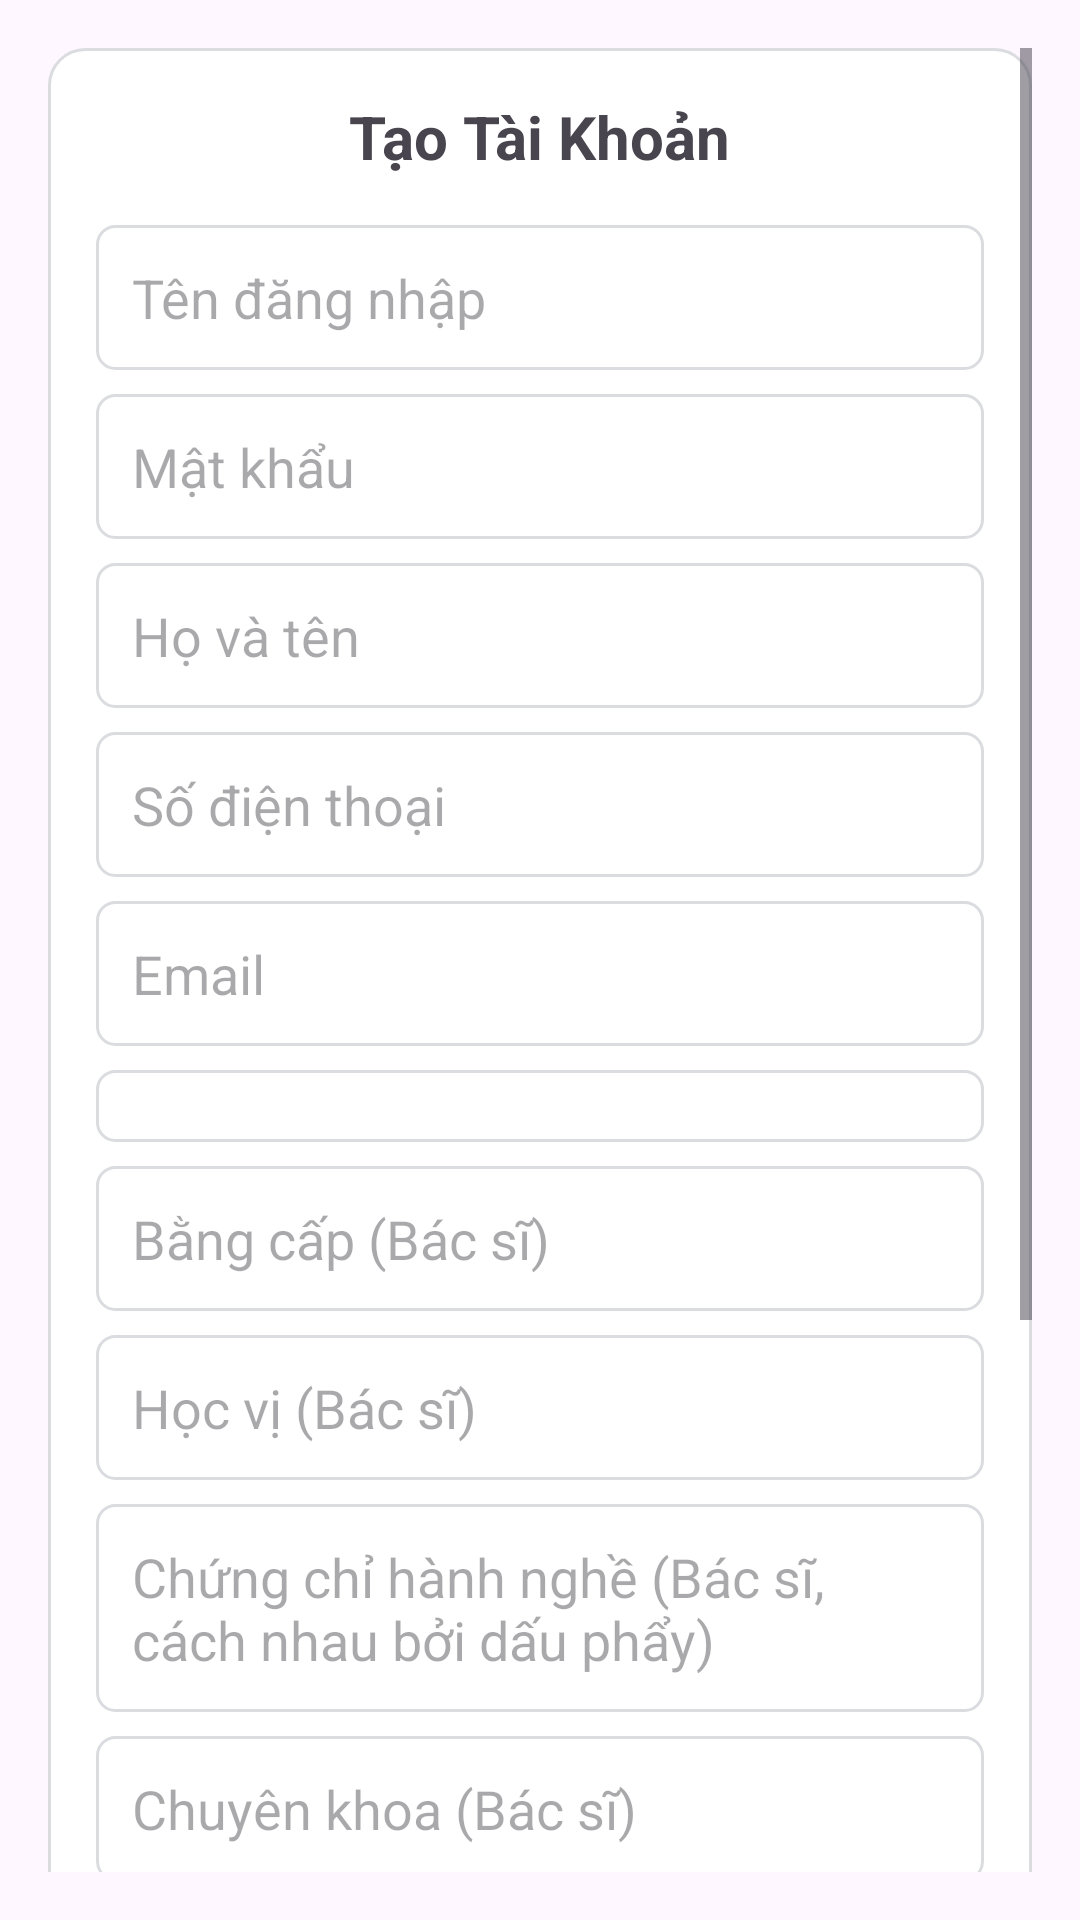

Here is an Android app screen rendered from its layout file. Give the layout XML and the strings, colors and styles it references.
<!-- AndroidManifest.xml: application theme Theme.DoAnNT118 -->
<!-- res/layout/dialog_create_account.xml -->
<?xml version="1.0" encoding="utf-8"?>
<ScrollView xmlns:android="http://schemas.android.com/apk/res/android"
    android:layout_width="match_parent"
    android:layout_height="wrap_content"
    android:padding="16dp">

    <LinearLayout
        android:layout_width="match_parent"
        android:layout_height="wrap_content"
        android:orientation="vertical"
        android:background="@drawable/bg_card"
        android:padding="16dp">

        <TextView
            android:layout_width="wrap_content"
            android:layout_height="wrap_content"
            android:text="Tạo Tài Khoản"
            android:textSize="20sp"
            android:textStyle="bold"
            android:layout_gravity="center"
            android:layout_marginBottom="16dp" />

        <EditText
            android:id="@+id/txtTenDangNhap"
            android:layout_width="match_parent"
            android:layout_height="wrap_content"
            android:hint="Tên đăng nhập"
            android:background="@drawable/bg_input"
            android:padding="12dp"
            android:layout_marginBottom="8dp" />

        <EditText
            android:id="@+id/txtMatKhau"
            android:layout_width="match_parent"
            android:layout_height="wrap_content"
            android:hint="Mật khẩu"
            android:inputType="textPassword"
            android:background="@drawable/bg_input"
            android:padding="12dp"
            android:layout_marginBottom="8dp" />

        <EditText
            android:id="@+id/txtHoTen"
            android:layout_width="match_parent"
            android:layout_height="wrap_content"
            android:hint="Họ và tên"
            android:background="@drawable/bg_input"
            android:padding="12dp"
            android:layout_marginBottom="8dp" />

        <EditText
            android:id="@+id/txtSoDienThoai"
            android:layout_width="match_parent"
            android:layout_height="wrap_content"
            android:hint="Số điện thoại"
            android:inputType="phone"
            android:background="@drawable/bg_input"
            android:padding="12dp"
            android:layout_marginBottom="8dp" />

        <EditText
            android:id="@+id/txtEmail"
            android:layout_width="match_parent"
            android:layout_height="wrap_content"
            android:hint="Email"
            android:inputType="textEmailAddress"
            android:background="@drawable/bg_input"
            android:padding="12dp"
            android:layout_marginBottom="8dp" />

        <Spinner
            android:id="@+id/spVaiTro"
            android:layout_width="match_parent"
            android:layout_height="wrap_content"
            android:background="@drawable/bg_input"
            android:padding="12dp"
            android:layout_marginBottom="8dp" />

        <EditText
            android:id="@+id/txtBangCap"
            android:layout_width="match_parent"
            android:layout_height="wrap_content"
            android:hint="Bằng cấp (Bác sĩ)"
            android:background="@drawable/bg_input"
            android:padding="12dp"
            android:layout_marginBottom="8dp" />

        <EditText
            android:id="@+id/txtHocVi"
            android:layout_width="match_parent"
            android:layout_height="wrap_content"
            android:hint="Học vị (Bác sĩ)"
            android:background="@drawable/bg_input"
            android:padding="12dp"
            android:layout_marginBottom="8dp" />

        <EditText
            android:id="@+id/txtChungChi"
            android:layout_width="match_parent"
            android:layout_height="wrap_content"
            android:hint="Chứng chỉ hành nghề (Bác sĩ, cách nhau bởi dấu phẩy)"
            android:background="@drawable/bg_input"
            android:padding="12dp"
            android:layout_marginBottom="8dp" />

        <EditText
            android:id="@+id/txtChuyenKhoa"
            android:layout_width="match_parent"
            android:layout_height="wrap_content"
            android:hint="Chuyên khoa (Bác sĩ)"
            android:background="@drawable/bg_input"
            android:padding="12dp"
            android:layout_marginBottom="8dp" />

        <EditText
            android:id="@+id/txtDiaChi"
            android:layout_width="match_parent"
            android:layout_height="wrap_content"
            android:hint="Địa chỉ (Bác sĩ)"
            android:background="@drawable/bg_input"
            android:padding="12dp"
            android:layout_marginBottom="8dp" />

        <EditText
            android:id="@+id/txtNamKinhNghiem"
            android:layout_width="match_parent"
            android:layout_height="wrap_content"
            android:hint="Số năm kinh nghiệm (Bác sĩ)"
            android:inputType="number"
            android:background="@drawable/bg_input"
            android:padding="12dp"
            android:layout_marginBottom="8dp" />

        <EditText
            android:id="@+id/txtGioiThieu"
            android:layout_width="match_parent"
            android:layout_height="wrap_content"
            android:hint="Giới thiệu về bác sĩ"
            android:background="@drawable/bg_input"
            android:padding="12dp"
            android:minLines="3"
            android:gravity="top"
            android:layout_marginBottom="16dp" />

        <LinearLayout
            android:layout_width="match_parent"
            android:layout_height="wrap_content"
            android:orientation="horizontal"
            android:gravity="end">

            <Button
                android:id="@+id/btnQuayLai"
                android:layout_width="wrap_content"
                android:layout_height="wrap_content"
                android:text="Quay lại"
                android:backgroundTint="#F8D7DA"
                android:textColor="#721C24"
                android:layout_marginEnd="8dp" />

            <Button
                android:id="@+id/btnDangKy"
                android:layout_width="wrap_content"
                android:layout_height="wrap_content"
                android:text="Đăng ký"
                android:backgroundTint="#28A745"
                android:textColor="#FFFFFF" />
        </LinearLayout>
    </LinearLayout>
</ScrollView>
<!-- resources referenced by this layout -->
<resources>
  <!-- drawable bg_card (drawable) -->
  <shape xmlns:android="http://schemas.android.com/apk/res/android">
      <solid android:color="#FFFFFF" />
      <corners android:radius="12dp" />
      <stroke android:width="1dp" android:color="#dadce0" />
      <padding android:left="20dp" android:top="20dp" android:right="20dp" android:bottom="20dp" />
  </shape>
  <!-- drawable bg_input (drawable) -->
  <shape xmlns:android="http://schemas.android.com/apk/res/android"
      android:shape="rectangle">
      <solid android:color="#FFFFFF"/>
      <stroke android:width="1dp" android:color="#dadce0"/>
      <corners android:radius="6dp"/>
  </shape>
  <style name="Theme.DoAnNT118" parent="Base.Theme.DoAnNT118" />
  <style name="Base.Theme.DoAnNT118" parent="Theme.Material3.DayNight.NoActionBar">
          
          
      </style>
</resources>
